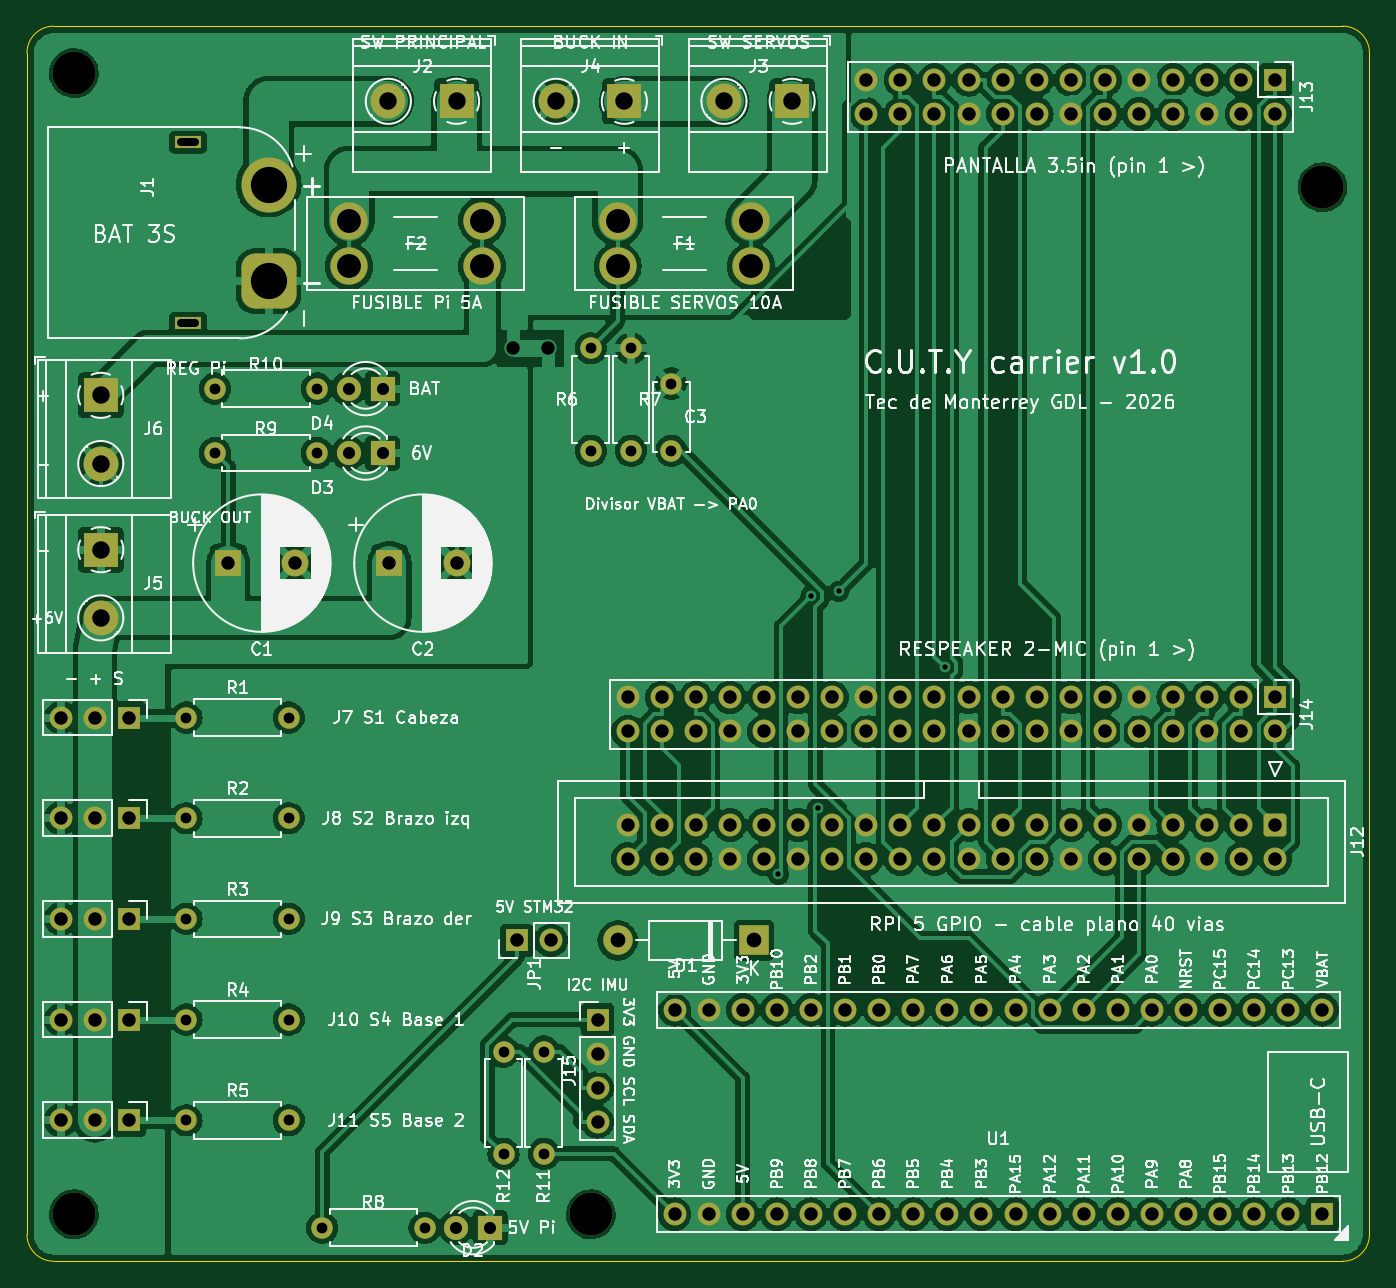
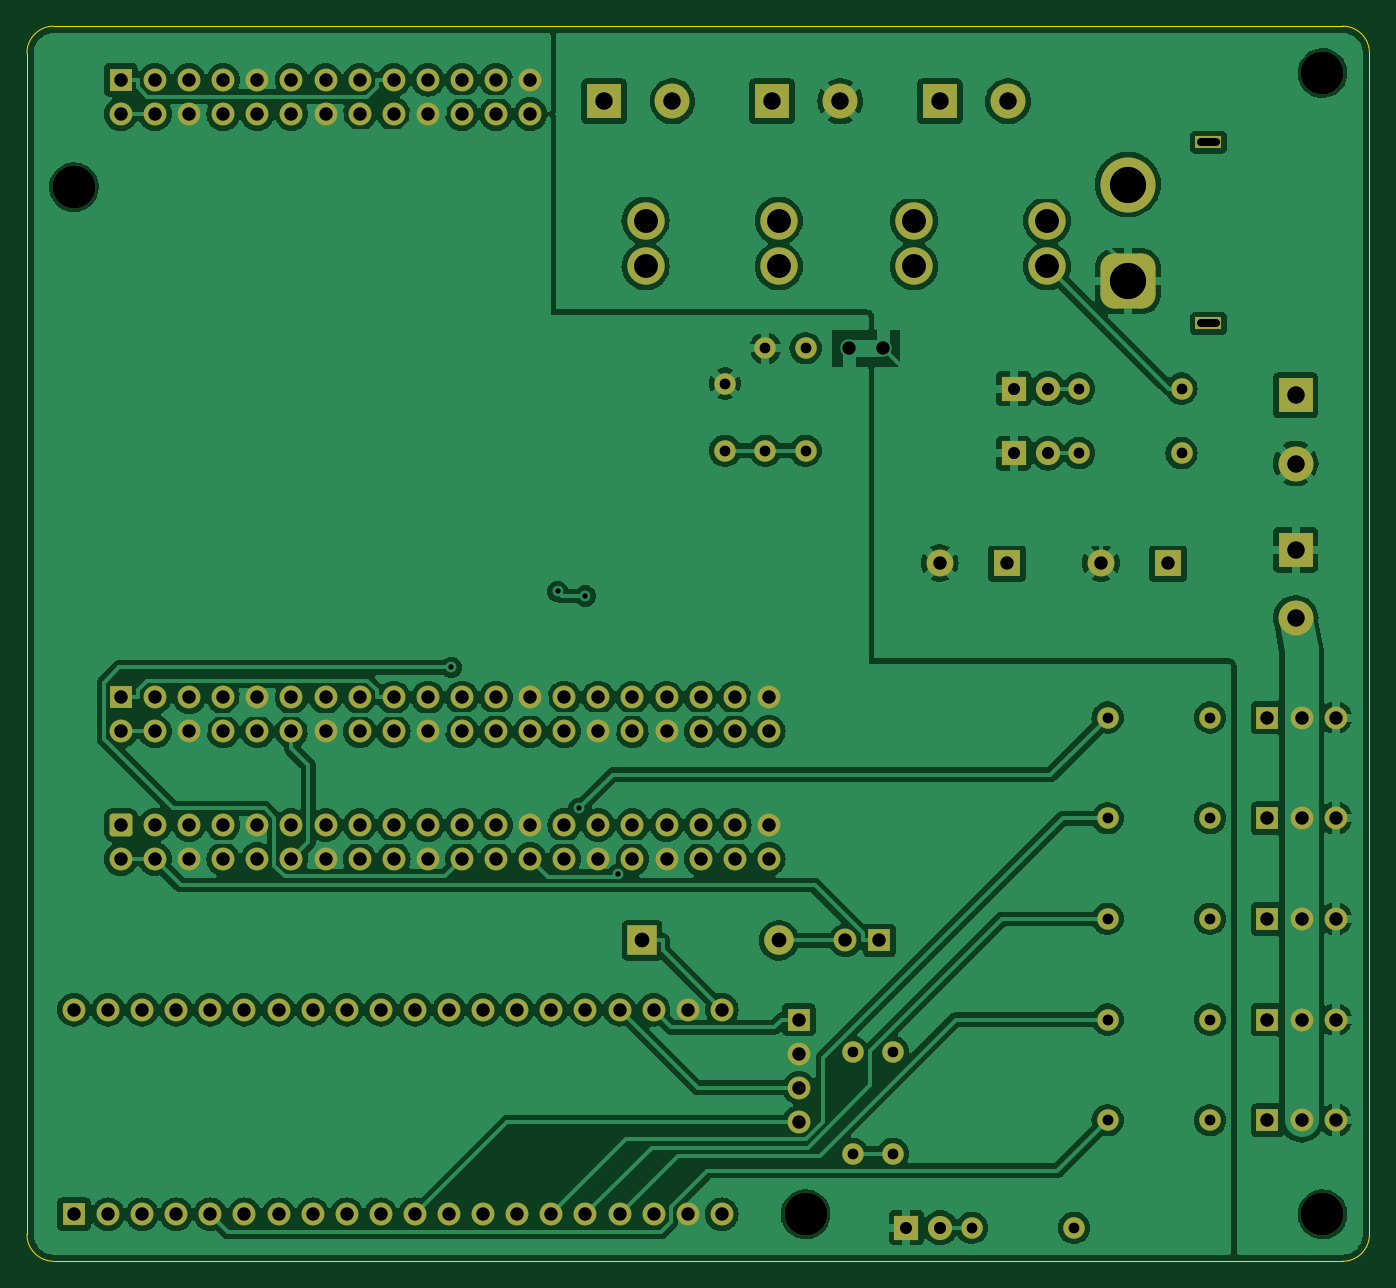
Circuit board: 9 layer files. Board 100.0 x 92.0 mm.
- bottom_copper: cuty_carrier-B_Cu.gbl (292958 bytes)
- bottom_mask: cuty_carrier-B_Mask.gbs (8689 bytes)
- bottom_silk: cuty_carrier-B_Silkscreen.gbo (8699 bytes)
- outline: cuty_carrier-Edge_Cuts.gm1 (1023 bytes)
- top_copper: cuty_carrier-F_Cu.gtl (292179 bytes)
- top_mask: cuty_carrier-F_Mask.gts (8689 bytes)
- top_silk: cuty_carrier-F_Silkscreen.gto (289953 bytes)
- drill: cuty_carrier-NPTH.drl (415 bytes)
- drill: cuty_carrier-PTH.drl (4328 bytes)

=== bottom_copper: cuty_carrier-B_Cu.gbl (292958 bytes, source omitted) ===
=== bottom_mask: cuty_carrier-B_Mask.gbs (8689 bytes, source omitted) ===
=== bottom_silk: cuty_carrier-B_Silkscreen.gbo (8699 bytes, source omitted) ===
=== outline: cuty_carrier-Edge_Cuts.gm1 ===
%TF.GenerationSoftware,KiCad,Pcbnew,7.0.11+dfsg-1build4*%
%TF.CreationDate,2026-11-03T02:46:48+00:00*%
%TF.ProjectId,cuty_carrier,63757479-5f63-4617-9272-6965722e6b69,rev?*%
%TF.SameCoordinates,Original*%
%TF.FileFunction,Profile,NP*%
%FSLAX46Y46*%
G04 Gerber Fmt 4.6, Leading zero omitted, Abs format (unit mm)*
G04 Created by KiCad (PCBNEW 7.0.11+dfsg-1build4) date 2026-11-03 02:46:48*
%MOMM*%
%LPD*%
G01*
G04 APERTURE LIST*
%TA.AperFunction,Profile*%
%ADD10C,0.100000*%
%TD*%
G04 APERTURE END LIST*
D10*
X200000000Y-52000000D02*
G75*
G03*
X198000000Y-50000000I-2000000J0D01*
G01*
X200000000Y-52000000D02*
X200000000Y-140000000D01*
X198000000Y-142000000D02*
X102000000Y-142000000D01*
X100000000Y-140000000D02*
G75*
G03*
X102000000Y-142000000I2000000J0D01*
G01*
X198000000Y-142000000D02*
G75*
G03*
X200000000Y-140000000I0J2000000D01*
G01*
X102000000Y-50000000D02*
G75*
G03*
X100000000Y-52000000I0J-2000000D01*
G01*
X102000000Y-50000000D02*
X198000000Y-50000000D01*
X100000000Y-140000000D02*
X100000000Y-52000000D01*
M02*

=== top_copper: cuty_carrier-F_Cu.gtl (292179 bytes, source omitted) ===
=== top_mask: cuty_carrier-F_Mask.gts (8689 bytes, source omitted) ===
=== top_silk: cuty_carrier-F_Silkscreen.gto (289953 bytes, source omitted) ===
=== drill: cuty_carrier-NPTH.drl ===
M48
; DRILL file {KiCad 7.0.11+dfsg-1build4} date Tue Nov  3 02:46:49 2026
; FORMAT={-:-/ absolute / metric / decimal}
; #@! TF.CreationDate,2026-11-03T02:46:49+00:00
; #@! TF.GenerationSoftware,Kicad,Pcbnew,7.0.11+dfsg-1build4
; #@! TF.FileFunction,NonPlated,1,2,NPTH
FMAT,2
METRIC
; #@! TA.AperFunction,NonPlated,NPTH,ComponentDrill
T1C3.200
%
G90
G05
T1
X103.5Y-53.5
X103.5Y-138.5
X142.0Y-138.5
X196.5Y-62.0
M30

=== drill: cuty_carrier-PTH.drl ===
M48
; DRILL file {KiCad 7.0.11+dfsg-1build4} date Tue Nov  3 02:46:49 2026
; FORMAT={-:-/ absolute / metric / decimal}
; #@! TF.CreationDate,2026-11-03T02:46:49+00:00
; #@! TF.GenerationSoftware,Kicad,Pcbnew,7.0.11+dfsg-1build4
; #@! TF.FileFunction,Plated,1,2,PTH
FMAT,2
METRIC
; #@! TA.AperFunction,Plated,PTH,ViaDrill
T1C0.400
; #@! TA.AperFunction,Plated,PTH,ComponentDrill
T2C0.600
; #@! TA.AperFunction,Plated,PTH,ComponentDrill
T3C0.800
; #@! TA.AperFunction,Plated,PTH,ComponentDrill
T4C0.900
; #@! TA.AperFunction,Plated,PTH,ComponentDrill
T5C1.000
; #@! TA.AperFunction,Plated,PTH,ComponentDrill
T6C1.100
; #@! TA.AperFunction,Plated,PTH,ComponentDrill
T7C1.300
; #@! TA.AperFunction,Plated,PTH,ComponentDrill
T8C1.780
; #@! TA.AperFunction,Plated,PTH,ComponentDrill
T9C2.700
%
G90
G05
T1
X155.965Y-113.174
X158.414Y-92.446
X158.897Y-108.274
X160.464Y-92.105
X168.398Y-97.761
T3
X111.88Y-101.5
X111.88Y-109.0
X111.88Y-116.5
X111.88Y-124.0
X111.88Y-131.5
X114.0Y-77.0
X114.0Y-81.8
X119.5Y-101.5
X119.5Y-109.0
X119.5Y-116.5
X119.5Y-124.0
X119.5Y-131.5
X121.62Y-77.0
X121.62Y-81.8
X122.0Y-139.5
X129.62Y-139.5
X135.5Y-126.38
X135.5Y-134.0
X138.5Y-126.38
X138.5Y-134.0
X142.0Y-74.0
X142.0Y-81.62
X145.0Y-74.0
X145.0Y-81.62
X148.0Y-76.62
X148.0Y-81.62
T4
X123.96Y-77.0
X123.96Y-81.8
X126.5Y-77.0
X126.5Y-81.8
X131.96Y-139.5
X134.5Y-139.5
T5
X102.52Y-101.5
X102.52Y-109.0
X102.52Y-116.5
X102.52Y-124.0
X102.52Y-131.5
X105.06Y-101.5
X105.06Y-109.0
X105.06Y-116.5
X105.06Y-124.0
X105.06Y-131.5
X107.6Y-101.5
X107.6Y-109.0
X107.6Y-116.5
X107.6Y-124.0
X107.6Y-131.5
X115.0Y-90.0
X120.0Y-90.0
X127.0Y-90.0
X132.0Y-90.0
X136.2Y-74.0
X136.5Y-118.1
X138.8Y-74.0
X139.04Y-118.1
X142.5Y-124.0
X142.5Y-126.54
X142.5Y-129.08
X142.5Y-131.62
X144.74Y-100.0
X144.74Y-102.54
X144.74Y-109.5
X144.74Y-112.04
X147.28Y-100.0
X147.28Y-102.54
X147.28Y-109.5
X147.28Y-112.04
X148.24Y-123.26
X148.24Y-138.5
X149.82Y-100.0
X149.82Y-102.54
X149.82Y-109.5
X149.82Y-112.04
X150.78Y-123.26
X150.78Y-138.5
X152.36Y-100.0
X152.36Y-102.54
X152.36Y-109.5
X152.36Y-112.04
X153.32Y-123.26
X153.32Y-138.5
X154.9Y-100.0
X154.9Y-102.54
X154.9Y-109.5
X154.9Y-112.04
X155.86Y-123.26
X155.86Y-138.5
X157.44Y-100.0
X157.44Y-102.54
X157.44Y-109.5
X157.44Y-112.04
X158.4Y-123.26
X158.4Y-138.5
X159.98Y-100.0
X159.98Y-102.54
X159.98Y-109.5
X159.98Y-112.04
X160.94Y-123.26
X160.94Y-138.5
X162.52Y-54.0
X162.52Y-56.54
X162.52Y-100.0
X162.52Y-102.54
X162.52Y-109.5
X162.52Y-112.04
X163.48Y-123.26
X163.48Y-138.5
X165.06Y-54.0
X165.06Y-56.54
X165.06Y-100.0
X165.06Y-102.54
X165.06Y-109.5
X165.06Y-112.04
X166.02Y-123.26
X166.02Y-138.5
X167.6Y-54.0
X167.6Y-56.54
X167.6Y-100.0
X167.6Y-102.54
X167.6Y-109.5
X167.6Y-112.04
X168.56Y-123.26
X168.56Y-138.5
X170.14Y-54.0
X170.14Y-56.54
X170.14Y-100.0
X170.14Y-102.54
X170.14Y-109.5
X170.14Y-112.04
X171.1Y-123.26
X171.1Y-138.5
X172.68Y-54.0
X172.68Y-56.54
X172.68Y-100.0
X172.68Y-102.54
X172.68Y-109.5
X172.68Y-112.04
X173.64Y-123.26
X173.64Y-138.5
X175.22Y-54.0
X175.22Y-56.54
X175.22Y-100.0
X175.22Y-102.54
X175.22Y-109.5
X175.22Y-112.04
X176.18Y-123.26
X176.18Y-138.5
X177.76Y-54.0
X177.76Y-56.54
X177.76Y-100.0
X177.76Y-102.54
X177.76Y-109.5
X177.76Y-112.04
X178.72Y-123.26
X178.72Y-138.5
X180.3Y-54.0
X180.3Y-56.54
X180.3Y-100.0
X180.3Y-102.54
X180.3Y-109.5
X180.3Y-112.04
X181.26Y-123.26
X181.26Y-138.5
X182.84Y-54.0
X182.84Y-56.54
X182.84Y-100.0
X182.84Y-102.54
X182.84Y-109.5
X182.84Y-112.04
X183.8Y-123.26
X183.8Y-138.5
X185.38Y-54.0
X185.38Y-56.54
X185.38Y-100.0
X185.38Y-102.54
X185.38Y-109.5
X185.38Y-112.04
X186.34Y-123.26
X186.34Y-138.5
X187.92Y-54.0
X187.92Y-56.54
X187.92Y-100.0
X187.92Y-102.54
X187.92Y-109.5
X187.92Y-112.04
X188.88Y-123.26
X188.88Y-138.5
X190.46Y-54.0
X190.46Y-56.54
X190.46Y-100.0
X190.46Y-102.54
X190.46Y-109.5
X190.46Y-112.04
X191.42Y-123.26
X191.42Y-138.5
X193.0Y-54.0
X193.0Y-56.54
X193.0Y-100.0
X193.0Y-102.54
X193.0Y-109.5
X193.0Y-112.04
X193.96Y-123.26
X193.96Y-138.5
X196.5Y-123.26
X196.5Y-138.5
T6
X144.0Y-118.1
X154.16Y-118.1
T7
X105.5Y-77.5
X105.5Y-82.58
X105.5Y-89.0
X105.5Y-94.08
X126.92Y-55.6
X132.0Y-55.6
X139.42Y-55.6
X144.5Y-55.6
X151.92Y-55.6
X157.0Y-55.6
T8
X124.0Y-64.5
X124.0Y-67.9
X133.92Y-64.5
X133.92Y-67.9
X144.0Y-64.5
X144.0Y-67.9
X153.92Y-64.5
X153.92Y-67.9
T9
X118.0Y-61.8
X118.0Y-69.0
T2
X111.45Y-58.65G85X112.55Y-58.65
G05
X111.45Y-72.15G85X112.55Y-72.15
G05
M30
